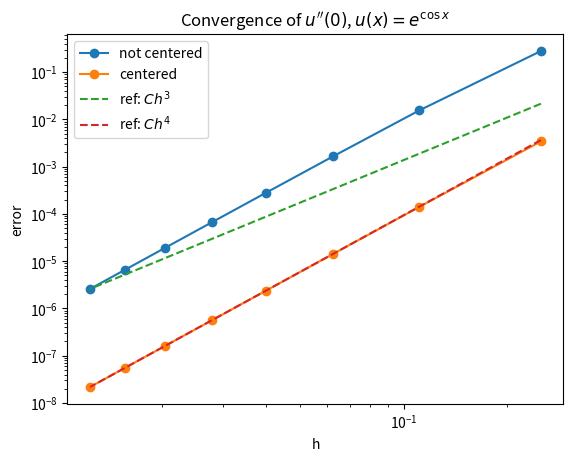

Write Python code to recreate this figure. (Note: this script raises an exception after producing the figure.)
import numpy as np
import math
import matplotlib.pyplot as plt


def fdcoeffV(k, xbar, x):

    x = np.asarray(x, dtype=float)
    n = x.size

    A = np.ones((n, n), dtype=float)
    xrow = x - xbar

    for i in range(1, n):
        A[i, :] = (xrow**i) / math.factorial(i)

    b = np.zeros(n, dtype=float)
    b[k] = 1.0

    c = np.linalg.solve(A, b)
    return c


def fdcoeffF(k: int, xbar, x):
    # k'th derivative of u is being approximated
    # derivative evaluated at xbar
    # x are grid points
    # length(x) > k
    n = len(x)
    x = np.asarray(x, dtype=float)
    if k >= n:
        raise Exception("len(x) must be greater than k")

    m = k

    c1 = 1.0  # becomes product of distances between stencil pts from prev. steps
    c4 = x[0] - xbar  # offset from xbar
    C = np.zeros((n, m + 1), dtype=float)  # row for each point, col for each derivative
    C[0, 0] = 1.0  # if only one point then u(xbar) = u(xbar)

    for i in range(1, n):  # add stencil point one at a time
        mn = min(i, m)  # only i stencil points available, so max order of deriv
        c2 = 1.0  # used to calc distances from new point to all older points
        c5 = c4  # old point's offset
        c4 = x[i] - xbar  # new point's offset

        for j in range(0, i):  # loop over old points
            c3 = x[i] - x[j]  # dist new point to each old point
            c2 = c2 * c3  # all distances multiplied
            if j == i - 1:
                for s in range(mn, 0, -1):  # create stencil weights for x(i1)
                    # stencil weights for s1 w. derivs less than max order of deriv
                    C[i, s] = c1 * (s * C[i - 1, s - 1] - c5 * C[i - 1, s]) / c2

                C[i, 0] = -c1 * c5 * C[i - 1, 0] / c2

            for s in range(mn, 0, -1):
                C[j, s] = (c4 * C[j, s] - s * C[j, s - 1]) / c3
            C[j, 0] = (c4 * C[j, 0]) / c3
        c1 = c2
    c = C[:, k]
    return c


def u(x):
    return np.exp(np.cos(x))


def u_dd_exact_at_0():
    # u''(x) = (-cos x + sin^2 x) * exp(cos x), so u''(0) = -e
    return -math.e


# ---- Exercise (c): approximate u''(0) on an equidistant grid ----
if __name__ == "__main__":
    xbar = 0.0
    k = 2

    exact = u_dd_exact_at_0()
    print("Exact u''(0) =", exact)

    num = 10
    err = np.zeros(num - 1)
    err_centered = np.zeros(num - 1)
    hvals = np.zeros(num - 1)

    i = 0
    for m in range(2, num):
        h = 1 / m**2
        hvals[i] = h

        x_nodes = xbar + h * np.arange(0, 5)
        x_nodes2 = xbar + h * np.arange(-2, 3)

        c = fdcoeffF(k, xbar, x_nodes)
        c_centered = fdcoeffF(k, xbar, x_nodes2)

        approx = np.dot(c, u(x_nodes))
        approx_centered = np.dot(c_centered, u(x_nodes2))

        err[i] = abs(approx - exact)
        err_centered[i] = abs(approx_centered - exact)

        i += 1

    print(f"h={h: .3e}   approx={approx: .12f}   err={err[-1]: .3e}")

    mask = np.isfinite(err) & (err > 0) & np.isfinite(hvals) & (hvals > 0)

    h_plot = hvals[mask]
    err_plot = err[mask]
    errc_plot = err_centered[mask]

    # anchor constants so the reference lines pass through the last data point (smallest h)
    C3 = err_plot[-1] / (h_plot[-1]**3)
    C4 = errc_plot[-1] / (h_plot[-1]**4)

    ref_h3 = C3 * h_plot**3
    ref_h4 = C4 * h_plot**4


    p = np.polyfit(np.log(hvals[mask]), np.log(err[mask]), 1)[0]
    p_cent = np.polyfit(np.log(hvals[mask]), np.log(err_centered[mask]), 1)[0]
    print("Estimated convergence rate p_non_centered =", p)
    print("Estimated convergence rate p_centered =", p_cent)
    plt.figure()
    plt.loglog(h_plot, err_plot, 'o-', label='not centered')
    plt.loglog(h_plot, errc_plot, 'o-', label='centered')
    plt.loglog(h_plot, ref_h3, '--', label=r'ref: $C h^3$')
    plt.loglog(h_plot, ref_h4, '--', label=r'ref: $C h^4$')
    plt.xlabel("h")
    plt.ylabel("error")
    plt.legend()
    plt.title(r"Convergence of $u''(0)$, $u(x)=e^{\cos x}$")
    plt.savefig("img/ex3_error.png", dpi=200, bbox_inches="tight")


    plt.plot(approx)
    plt.savefig("img/ex3_approx_func.png")


    ## To check why we see order 4 conv. for uncentered
    a_4 = 11 / 12
    a_3 = -14 / 3
    a_2 = 19 / 2
    a_1 = -26 / 3
    a0 = 35 / 12

    f1 = -4 * a_4 - 3 * a_3 - 2 * a_2 - a_1
    f2 = 16 * a_4 + 9 * a_3 + 4 * a_2 + a_1
    f3 = -64 * a_4 - 27 * a_3 - 8 * a_2 - a_1
    f4 = 256 * a_4 + 81 * a_3 + 16 * a_2 + a_1
    f5 = -1024 * a_4 - 243 * a_3 - 32 * a_2 - a_1
    print(f"f1: {f1} f2: {f2} f3: {f3} f4: {f4} f5: {f5}")
